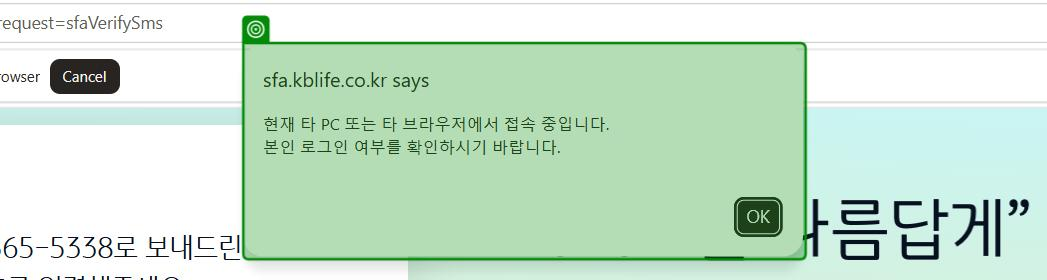
Task: Robotic Enterprise Framework
Workflow: Check_Available

Step 1: check the dialog 'sfa.kblife.co.kr says' in window 'KB라이프생명 가입설계시스템 LiPS - Work - Microsoft Edge' (msedge.exe)
